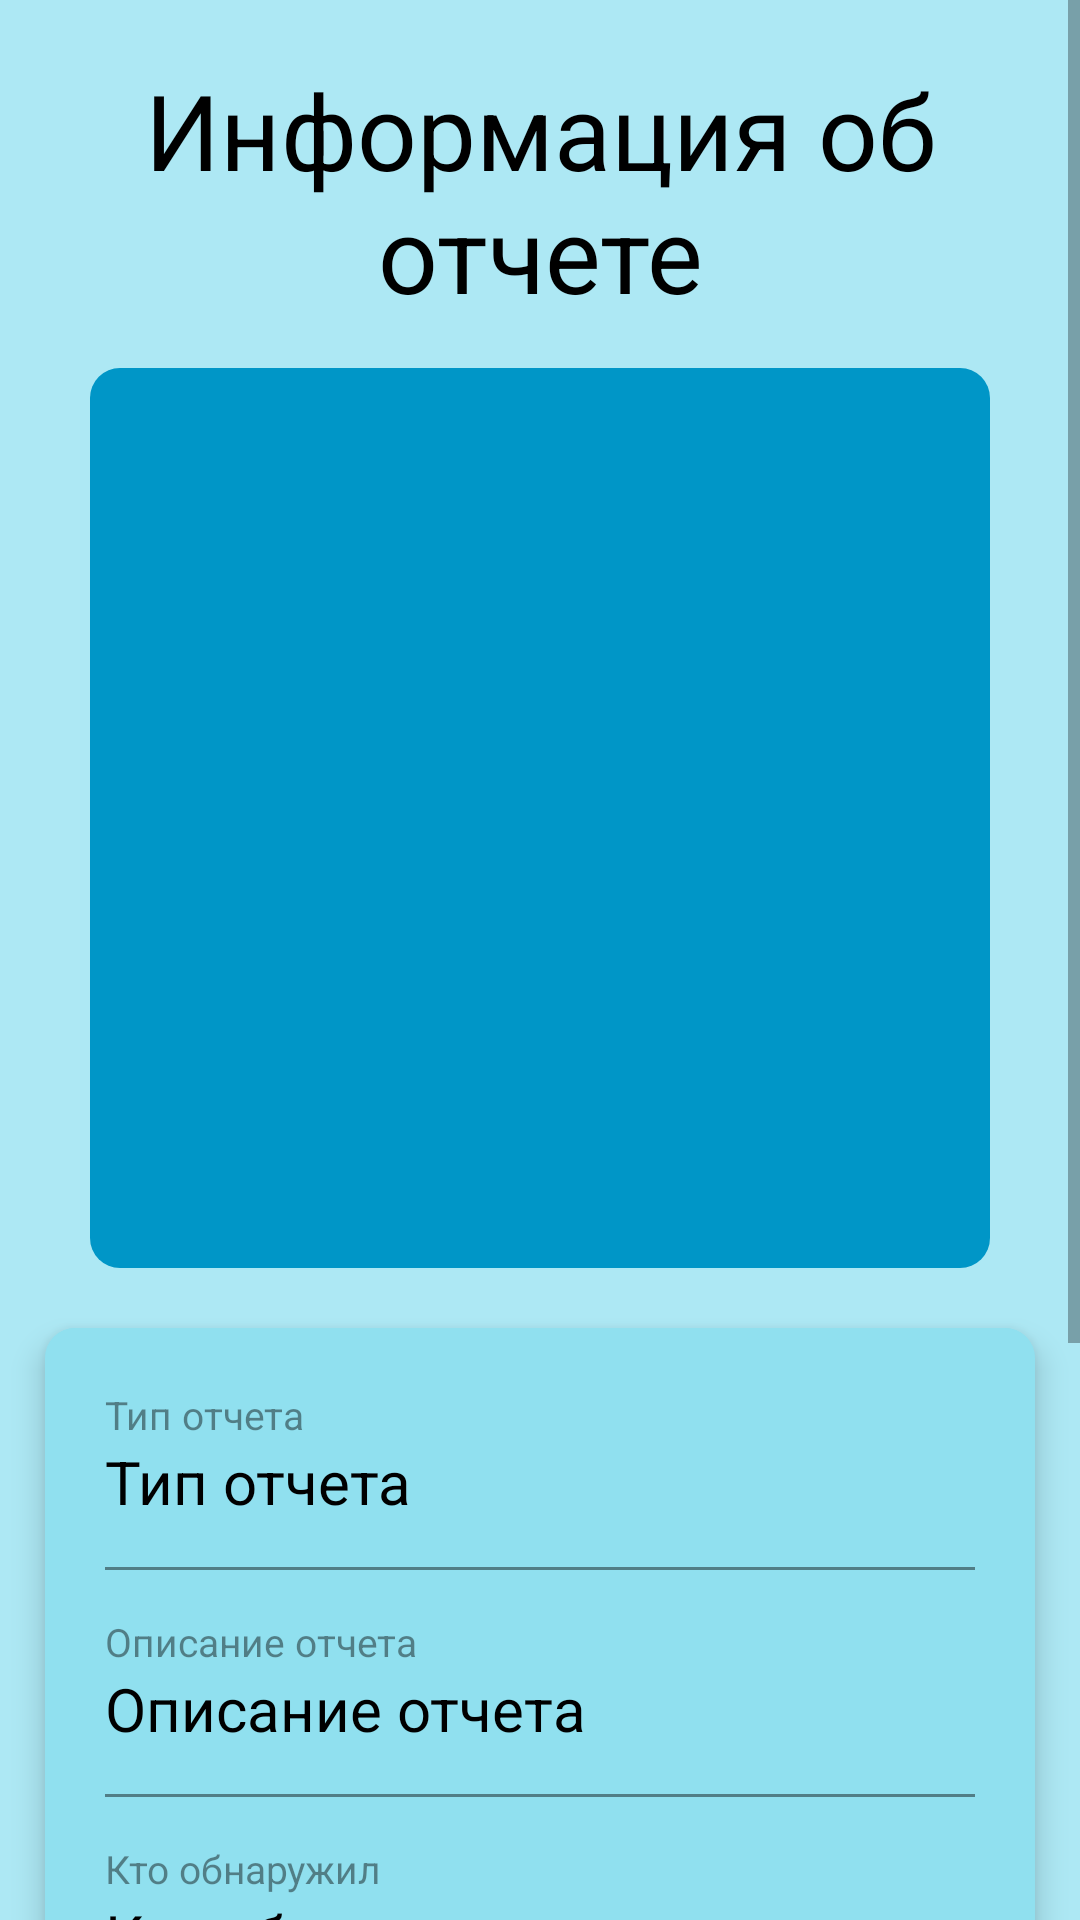

This screen was rendered from an Android layout file. Write that file and the resources it references.
<!-- AndroidManifest.xml: application theme Theme.Diplom -->
<!-- res/layout/activity_admin_report_info.xml -->
<?xml version="1.0" encoding="utf-8"?>
<LinearLayout xmlns:android="http://schemas.android.com/apk/res/android"
    xmlns:app="http://schemas.android.com/apk/res-auto"
    xmlns:tools="http://schemas.android.com/tools"
    android:layout_width="match_parent"
    android:layout_height="match_parent"
    tools:context=".AdminReportInfo"
    android:orientation="vertical"
    android:background="@color/layoutBack">

    <ScrollView
        android:id="@+id/myview"
        android:layout_width="fill_parent"
        android:layout_height="fill_parent"
        android:orientation="vertical" >

        <LinearLayout
            android:layout_width="fill_parent"
            android:layout_height="wrap_content"
            android:background="@color/layoutBack"
            android:orientation="vertical" >

            <TextView
                android:id="@+id/textTitle"
                android:layout_width="wrap_content"
                android:layout_height="wrap_content"
                android:layout_gravity="center"
                android:textAlignment="center"
                android:layout_marginTop="20dp"
                android:textSize="35dp"
                android:inputType="textMultiLine"
                android:text="Информация об отчете"
                android:textColor="@color/textColor"/>

            <ImageView
                android:id="@+id/imageReportInfo"
                android:layout_width="300dp"
                android:layout_height="300dp"
                android:contentDescription="noPhoto"
                android:layout_gravity="center"
                android:layout_marginTop="15dp"
                app:srcCompat="@drawable/ic_baseline_insert_photo_24"
                android:background="@drawable/image_back"/>

            <com.google.android.material.card.MaterialCardView
                android:id="@+id/card_view"
                android:layout_width="match_parent"
                android:layout_height="wrap_content"
                android:layout_gravity="center"
                android:elevation="6dp"
                android:stateListAnimator="@null"
                android:layout_marginTop="20dp"
                android:layout_marginLeft="15dp"
                android:layout_marginRight="15dp"
                android:layout_marginBottom="15dp"
                android:translationZ="5dp"
                app:cardBackgroundColor="@color/cardView"
                app:cardCornerRadius="10dp"
                app:layout_constraintEnd_toEndOf="parent"
                app:layout_constraintStart_toStartOf="parent"
                app:layout_constraintTop_toBottomOf="@+id/imageCabinetAd">

                <LinearLayout
                    android:layout_width="fill_parent"
                    android:layout_height="wrap_content"
                    android:background="@color/cardView"
                    android:orientation="vertical">

                    <TextView
                        android:layout_width="wrap_content"
                        android:layout_height="wrap_content"
                        android:layout_marginTop="20dp"
                        android:layout_marginLeft="20dp"
                        android:layout_gravity="left"
                        android:text="Тип отчета"
                        android:textColor="@color/visible_hint"
                        android:textSize="13dp" />

                    <TextView
                        android:id="@+id/textTypeReportInfo"
                        android:layout_width="wrap_content"
                        android:layout_height="wrap_content"
                        android:layout_gravity="left"
                        android:layout_marginLeft="20dp"
                        android:layout_marginBottom="15dp"
                        android:text="Тип отчета"
                        android:inputType="textMultiLine"
                        android:textColor="@color/textColor"
                        android:textSize="20dp"/>

                    <View
                        android:layout_width="match_parent"
                        android:layout_height="1dp"
                        android:layout_gravity="center"
                        android:layout_marginLeft="20dp"
                        android:layout_marginRight="20dp"
                        android:layout_marginBottom="15dp"
                        android:background="@color/visible_hint"/>

                    <TextView
                        android:layout_width="wrap_content"
                        android:layout_height="wrap_content"
                        android:layout_marginLeft="20dp"
                        android:layout_gravity="left"
                        android:text="Описание отчета"
                        android:textColor="@color/visible_hint"
                        android:textSize="13dp" />

                    <TextView
                        android:id="@+id/textCommentInfo"
                        android:layout_width="wrap_content"
                        android:layout_height="wrap_content"
                        android:layout_gravity="left"
                        android:text="Описание отчета"
                        android:inputType="textMultiLine"
                        android:layout_marginBottom="15dp"
                        android:layout_marginLeft="20dp"
                        android:textColor="@color/textColor"
                        android:textSize="20dp"/>

                    <View
                        android:layout_width="match_parent"
                        android:layout_height="1dp"
                        android:layout_gravity="center"
                        android:layout_marginLeft="20dp"
                        android:layout_marginRight="20dp"
                        android:layout_marginBottom="15dp"
                        android:background="@color/visible_hint"/>

                    <TextView
                        android:layout_width="wrap_content"
                        android:layout_height="wrap_content"
                        android:layout_marginLeft="20dp"
                        android:layout_gravity="left"
                        android:text="Кто обнаружил"
                        android:textColor="@color/visible_hint"
                        android:textSize="13dp" />

                    <TextView
                        android:id="@+id/textLoginInfo"
                        android:layout_width="wrap_content"
                        android:layout_height="wrap_content"
                        android:layout_gravity="left"
                        android:text="Кто обнаружил"
                        android:inputType="textMultiLine"
                        android:layout_marginBottom="15dp"
                        android:layout_marginLeft="20dp"
                        android:textColor="@color/textColor"
                        android:textSize="20dp"/>

                    <View
                        android:layout_width="match_parent"
                        android:layout_height="1dp"
                        android:layout_gravity="center"
                        android:layout_marginLeft="20dp"
                        android:layout_marginRight="20dp"
                        android:layout_marginBottom="15dp"
                        android:background="@color/visible_hint"/>

                    <TextView
                        android:layout_width="wrap_content"
                        android:layout_height="wrap_content"
                        android:layout_marginLeft="20dp"
                        android:layout_gravity="left"
                        android:text="Место и кабинет обнаружения"
                        android:textColor="@color/visible_hint"
                        android:textSize="13dp" />

                    <TextView
                        android:id="@+id/textCabinetInfo"
                        android:layout_width="wrap_content"
                        android:layout_height="wrap_content"
                        android:layout_gravity="left"
                        android:text="Место обнаружения"
                        android:inputType="textMultiLine"
                        android:layout_marginBottom="15dp"
                        android:layout_marginLeft="20dp"
                        android:textColor="@color/textColor"
                        android:textSize="20dp"/>

                    <View
                        android:layout_width="match_parent"
                        android:layout_height="1dp"
                        android:layout_gravity="center"
                        android:layout_marginLeft="20dp"
                        android:layout_marginRight="20dp"
                        android:layout_marginBottom="15dp"
                        android:background="@color/visible_hint"/>

                    <TextView
                        android:layout_width="wrap_content"
                        android:layout_height="wrap_content"
                        android:layout_marginLeft="20dp"
                        android:layout_gravity="left"
                        android:text="Дата обнаружения"
                        android:textColor="@color/visible_hint"
                        android:textSize="13dp" />

                    <TextView
                        android:id="@+id/textDateInfo"
                        android:layout_width="wrap_content"
                        android:layout_height="wrap_content"
                        android:layout_gravity="left"
                        android:text="Дата обнаружения"
                        android:inputType="textMultiLine"
                        android:layout_marginLeft="20dp"
                        android:layout_marginBottom="20dp"
                        android:textColor="@color/textColor"
                        android:textSize="20dp"/>

                </LinearLayout>

            </com.google.android.material.card.MaterialCardView>

            <com.google.android.material.button.MaterialButton
                android:id="@+id/btnStatus"
                android:layout_width="250dp"
                android:layout_height="50dp"
                android:layout_gravity="center"
                android:layout_marginBottom="20dp"
                android:text="Исправлено"
                android:backgroundTint="@color/buttonColor"
                android:elevation="6dp"
                android:stateListAnimator="@null"
                android:translationZ="5dp"/>

        </LinearLayout>

    </ScrollView>

</LinearLayout>
<!-- resources referenced by this layout -->
<resources>
  <color name="buttonColor">#0096C7</color>
  <color name="cardView">#90E0EF</color>
  <color name="layoutBack">#ADE8F4</color>
  <color name="textColor">#000000</color>
  <color name="visible_hint">#70000000</color>
  <!-- drawable image_back (drawable) -->
  <?xml version="1.0" encoding="utf-8"?>
  <shape xmlns:android="http://schemas.android.com/apk/res/android" >
  
      <solid android:color="@color/buttonColor" />
  
      <corners android:radius="10dp" />
  </shape>
  <style name="Theme.Diplom" parent="Theme.MaterialComponents.DayNight.DarkActionBar">
          
          <item name="colorPrimary">@color/hintTextColor</item>
          <item name="colorPrimaryVariant">#000000</item>
          <item name="colorOnPrimary">@color/white</item>
          
          <item name="colorSecondary">@color/hintTextColor</item>
          <item name="colorSecondaryVariant">@color/teal_700</item>
          <item name="colorOnSecondary">@color/black</item>
          
          <item name="android:statusBarColor" tools:targetApi="l">?attr/colorPrimaryVariant</item>
          
          <item name="windowActionBar">false</item>
          <item name="windowNoTitle">true</item>
      </style>
  <color name="hintTextColor">#0096C7</color>
  <color name="white">#FFFFFFFF</color>
  <color name="teal_700">#FF018786</color>
  <color name="black">#FF000000</color>
</resources>
